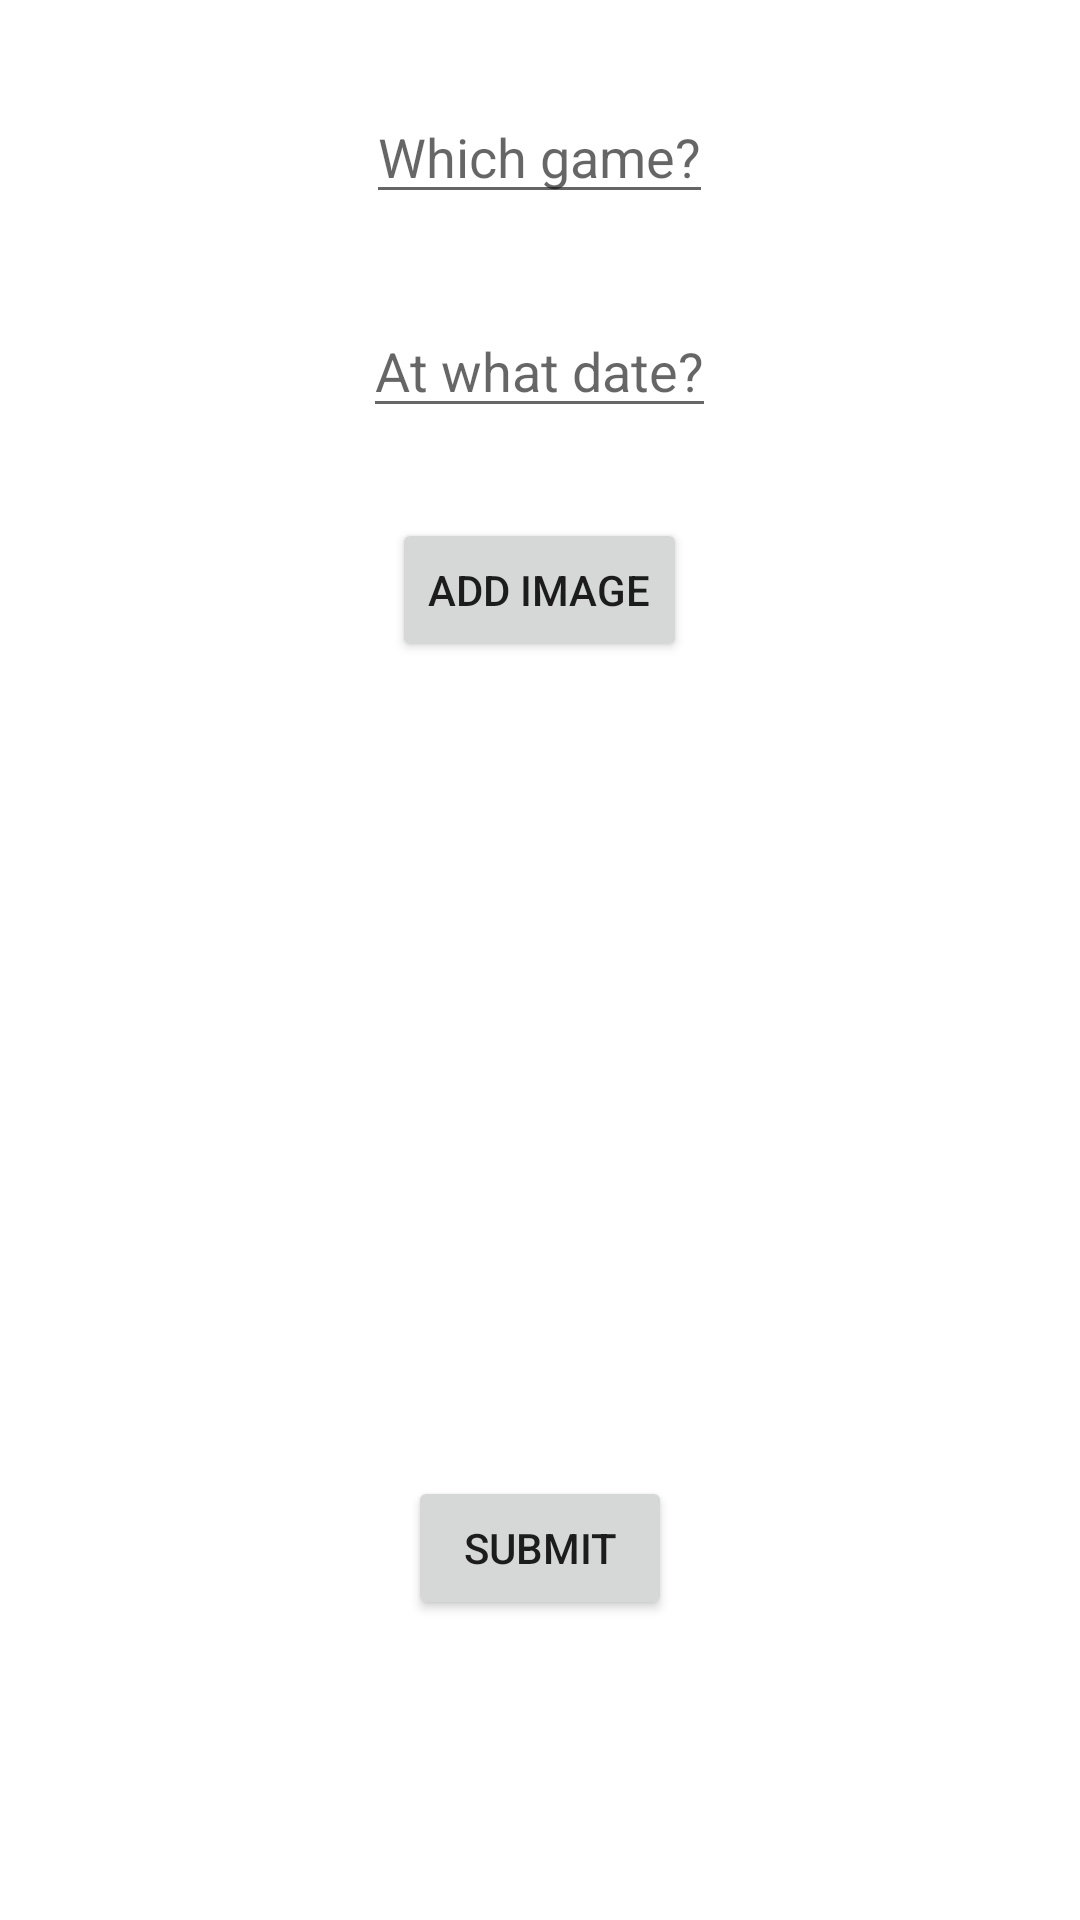

Write the Android layout XML for this screen, with the resource values it uses.
<!-- AndroidManifest.xml: application theme Theme.Android2Project -->
<!-- res/layout/activity_add_meeting.xml -->
<?xml version="1.0" encoding="utf-8"?>
<RelativeLayout xmlns:android="http://schemas.android.com/apk/res/android"
    xmlns:app="http://schemas.android.com/apk/res-auto"
    xmlns:tools="http://schemas.android.com/tools"
    android:layout_width="match_parent"
    android:layout_height="match_parent"
    tools:context=".AddMeeting">


    <EditText
        android:layout_width="wrap_content"
        android:layout_height="wrap_content"
        android:hint="Which game?"
        android:layout_centerHorizontal="true"
        android:layout_marginTop="30dp"
        android:id="@+id/meetingGameET"
        />

    <EditText
        android:layout_width="wrap_content"
        android:layout_height="wrap_content"
        android:hint="At what date?"
        android:inputType="date"
        android:layout_centerHorizontal="true"
        android:layout_below="@id/meetingGameET"
        android:layout_marginTop="30dp"
        android:id="@+id/meetingDateET"
        />


    <Button
        android:layout_width="wrap_content"
        android:layout_height="wrap_content"
        android:text="Add image"
        android:layout_below="@id/meetingDateET"
        android:layout_centerHorizontal="true"
        android:layout_marginTop="30dp"
        android:id="@+id/addImage"
        />
    <Button
        android:layout_width="wrap_content"
        android:layout_height="wrap_content"
        android:text="Submit"
        android:layout_alignParentBottom="true"
        android:layout_centerHorizontal="true"
        android:layout_marginBottom="100dp"
        android:id="@+id/submitMeeting"
        />

</RelativeLayout>
<!-- resources referenced by this layout -->
<resources>
  <style name="Theme.Android2Project" parent="Theme.MaterialComponents.Light.NoActionBar">
          
          <item name="colorPrimary">@color/primary</item>
          <item name="colorPrimaryVariant">@color/purple_700</item>
          <item name="colorOnPrimary">@color/white</item>
          
          <item name="colorSecondary">#B6B6B6</item>
          <item name="colorSecondaryVariant">@color/teal_700</item>
          <item name="colorOnSecondary">@color/black</item>
          
          <item name="android:statusBarColor" tools:targetApi="l">@color/primary</item>&gt;
          
      </style>
  <color name="primary">#FCB761</color>
  <color name="purple_700">#FF3700B3</color>
  <color name="white">#FFFFFFFF</color>
  <color name="teal_700">#FF018786</color>
  <color name="black">#FF000000</color>
</resources>
